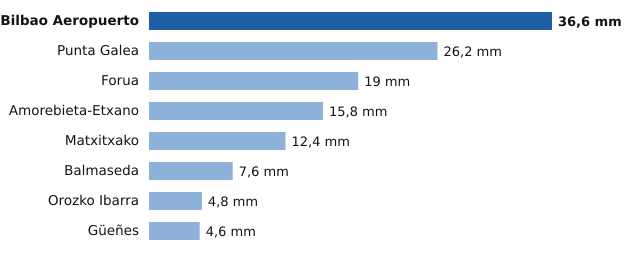

The data file committed next to this chart (first rows):
estacion, provincia, mm
Bilbao Aeropuerto, Bizkaia, 36.6
Punta Galea, Bizkaia, 26.2
Forua, Bizkaia, 19.0
Amorebieta-Etxano, Bizkaia, 15.8
Matxitxako, Bizkaia, 12.4
Balmaseda, Bizkaia, 7.6
Orozko Ibarra, Bizkaia, 4.8
Güeñes, Bizkaia, 4.6
